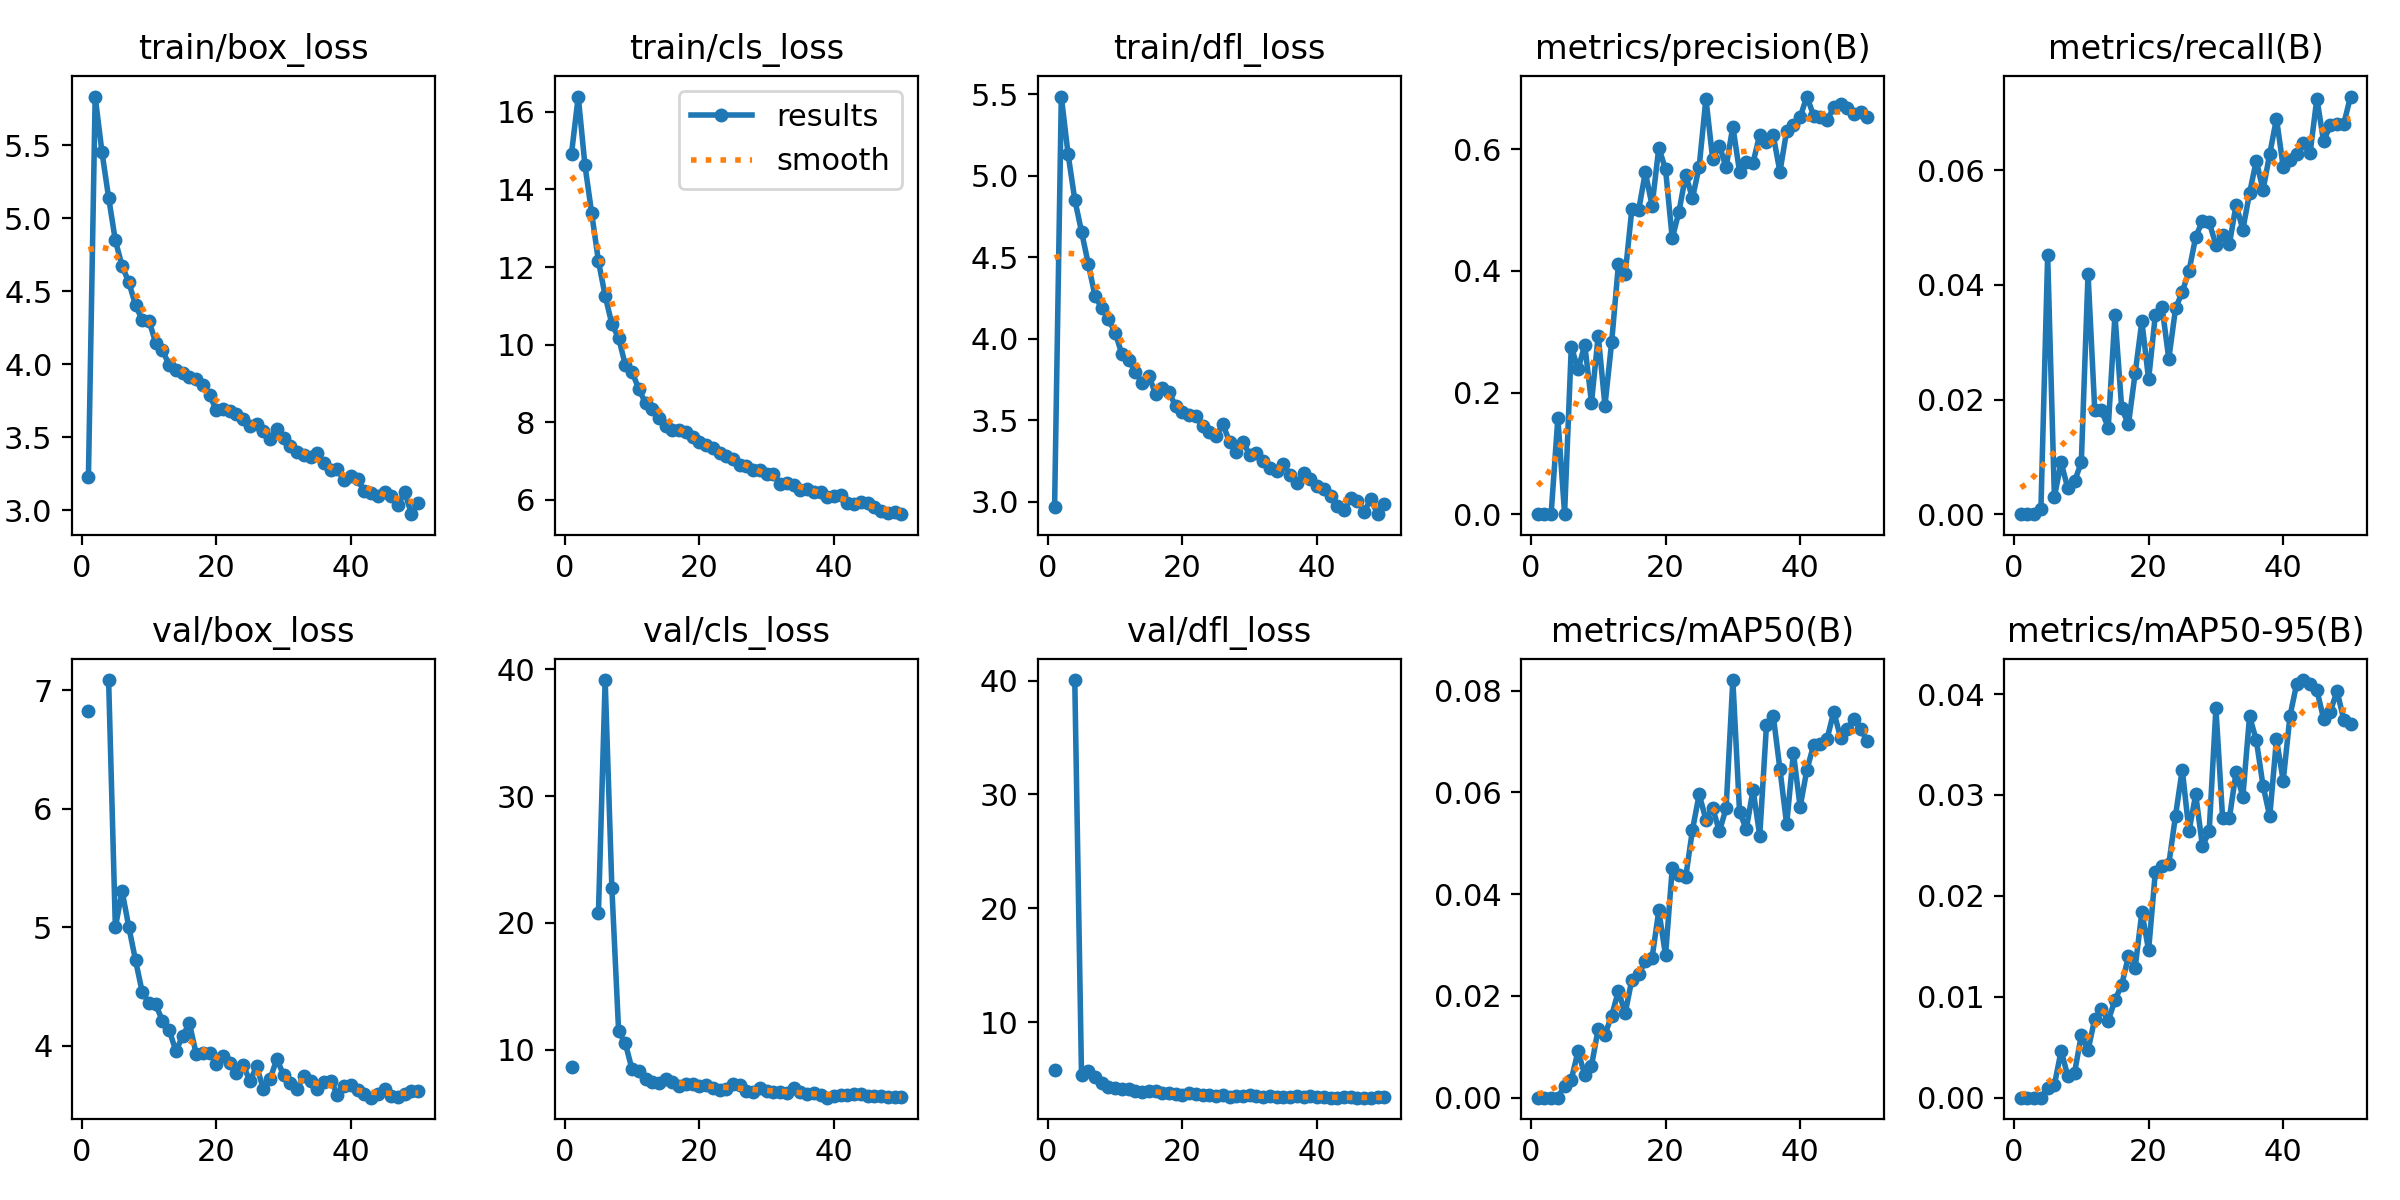

The table this chart was drawn from, first rows:
epoch, train/box_loss, train/cls_loss, train/dfl_loss, metrics/precision(B), metrics/recall(B), metrics/mAP50(B), metrics/mAP50-95(B), val/box_loss, val/cls_loss, val/dfl_loss, lr/pg0, lr/pg1, lr/pg2
1, 3.228, 14.93, 2.969, 0, 0, 0, 0, 6.828, 8.627, 5.771, 0.002, 0.002, 0.002
2, 5.834, 16.4, 5.485, 0, 0, 0, 0, nan, nan, nan, 0.00196, 0.00196, 0.00196
3, 5.457, 14.62, 5.134, 0, 0, 0, 0, nan, nan, nan, 0.001921, 0.001921, 0.001921
4, 5.141, 13.39, 4.854, 0.1579, 0.00097, 1e-05, 1e-05, 7.085, inf, 40.06, 0.001881, 0.001881, 0.001881
5, 4.848, 12.15, 4.658, 0.00092, 0.04516, 0.00239, 0.001, 4.998, 20.76, 5.362, 0.001842, 0.001842, 0.001842
6, 4.673, 11.26, 4.461, 0.2756, 0.00301, 0.00356, 0.00127, 5.305, 39.16, 5.666, 0.001802, 0.001802, 0.001802
7, 4.562, 10.53, 4.264, 0.238, 0.00902, 0.00912, 0.00463, 5.001, 22.73, 5.161, 0.001762, 0.001762, 0.001762
8, 4.404, 10.17, 4.188, 0.2782, 0.00451, 0.00445, 0.00214, 4.719, 11.45, 4.689, 0.001723, 0.001723, 0.001723
9, 4.302, 9.473, 4.12, 0.1836, 0.00576, 0.00627, 0.00248, 4.449, 10.49, 4.333, 0.001683, 0.001683, 0.001683
10, 4.299, 9.287, 4.037, 0.2935, 0.00902, 0.01354, 0.00619, 4.36, 8.441, 4.229, 0.001644, 0.001644, 0.001644
11, 4.145, 8.86, 3.907, 0.1785, 0.04194, 0.01241, 0.00468, 4.347, 8.344, 4.124, 0.001604, 0.001604, 0.001604
12, 4.096, 8.486, 3.873, 0.2834, 0.0181, 0.01613, 0.00783, 4.208, 7.717, 4.087, 0.001564, 0.001564, 0.001564
13, 3.994, 8.335, 3.8, 0.4106, 0.0181, 0.02098, 0.00881, 4.133, 7.433, 3.923, 0.001525, 0.001525, 0.001525
14, 3.963, 8.11, 3.729, 0.3941, 0.0151, 0.01656, 0.00762, 3.951, 7.379, 3.842, 0.001485, 0.001485, 0.001485
15, 3.938, 7.889, 3.773, 0.5019, 0.03476, 0.02321, 0.00967, 4.083, 7.659, 3.974, 0.001446, 0.001446, 0.001446
16, 3.909, 7.809, 3.663, 0.4992, 0.01849, 0.02421, 0.01117, 4.189, 7.428, 3.943, 0.001406, 0.001406, 0.001406
17, 3.902, 7.803, 3.698, 0.5621, 0.01567, 0.02683, 0.014, 3.932, 7.17, 3.754, 0.001366, 0.001366, 0.001366
18, 3.858, 7.753, 3.672, 0.5073, 0.02457, 0.02746, 0.01288, 3.936, 7.314, 3.75, 0.001327, 0.001327, 0.001327
19, 3.788, 7.617, 3.587, 0.6023, 0.03364, 0.0368, 0.01839, 3.942, 7.277, 3.7, 0.001287, 0.001287, 0.001287
20, 3.685, 7.497, 3.552, 0.567, 0.02351, 0.02796, 0.01461, 3.849, 7.11, 3.58, 0.001248, 0.001248, 0.001248
21, 3.696, 7.417, 3.534, 0.4533, 0.03476, 0.04513, 0.02238, 3.909, 7.191, 3.766, 0.001208, 0.001208, 0.001208
22, 3.68, 7.321, 3.524, 0.4975, 0.03616, 0.04366, 0.02296, 3.85, 7.014, 3.669, 0.001168, 0.001168, 0.001168
23, 3.655, 7.195, 3.468, 0.5578, 0.02708, 0.04335, 0.02315, 3.771, 6.849, 3.561, 0.001129, 0.001129, 0.001129
24, 3.626, 7.14, 3.427, 0.5196, 0.0359, 0.05261, 0.02796, 3.834, 6.934, 3.586, 0.001089, 0.001089, 0.001089
25, 3.574, 7.056, 3.403, 0.5713, 0.03875, 0.05959, 0.03252, 3.701, 7.268, 3.516, 0.00105, 0.00105, 0.00105
26, 3.59, 6.888, 3.479, 0.6831, 0.04245, 0.05463, 0.02641, 3.825, 7.246, 3.569, 0.00101, 0.00101, 0.00101
27, 3.545, 6.857, 3.367, 0.5845, 0.04836, 0.05693, 0.03005, 3.631, 6.703, 3.446, 0.0009704, 0.0009704, 0.0009704
28, 3.489, 6.765, 3.308, 0.6058, 0.05119, 0.05233, 0.02491, 3.72, 6.661, 3.508, 0.0009308, 0.0009308, 0.0009308
29, 3.559, 6.778, 3.369, 0.5703, 0.05094, 0.05684, 0.0264, 3.888, 7.009, 3.542, 0.0008912, 0.0008912, 0.0008912
30, 3.497, 6.651, 3.288, 0.6373, 0.04699, 0.08206, 0.03858, 3.748, 6.762, 3.573, 0.0008516, 0.0008516, 0.0008516
31, 3.436, 6.666, 3.301, 0.5627, 0.04872, 0.05613, 0.02767, 3.688, 6.631, 3.484, 0.000812, 0.000812, 0.000812
32, 3.399, 6.417, 3.249, 0.5793, 0.0471, 0.05277, 0.02769, 3.633, 6.645, 3.433, 0.0007724, 0.0007724, 0.0007724
33, 3.377, 6.442, 3.211, 0.5775, 0.05398, 0.06052, 0.03229, 3.744, 6.623, 3.466, 0.0007328, 0.0007328, 0.0007328
34, 3.361, 6.392, 3.188, 0.6241, 0.04966, 0.05149, 0.02981, 3.701, 6.942, 3.449, 0.0006932, 0.0006932, 0.0006932
35, 3.394, 6.261, 3.233, 0.6116, 0.05601, 0.07323, 0.0378, 3.637, 6.636, 3.392, 0.0006536, 0.0006536, 0.0006536
36, 3.321, 6.275, 3.165, 0.6231, 0.06168, 0.07507, 0.03544, 3.693, 6.511, 3.439, 0.000614, 0.000614, 0.000614
37, 3.275, 6.199, 3.116, 0.5627, 0.05654, 0.06454, 0.03093, 3.702, 6.564, 3.474, 0.0005744, 0.0005744, 0.0005744
38, 3.28, 6.208, 3.176, 0.6303, 0.06287, 0.05369, 0.02787, 3.587, 6.409, 3.424, 0.0005348, 0.0005348, 0.0005348
39, 3.203, 6.083, 3.139, 0.639, 0.06902, 0.06775, 0.03551, 3.657, 6.215, 3.485, 0.0004952, 0.0004952, 0.0004952
40, 3.232, 6.09, 3.098, 0.6527, 0.06061, 0.05712, 0.03142, 3.671, 6.386, 3.446, 0.0004556, 0.0004556, 0.0004556
41, 3.21, 6.114, 3.083, 0.6866, 0.06174, 0.0644, 0.0378, 3.628, 6.413, 3.378, 0.000416, 0.000416, 0.000416
42, 3.129, 5.912, 3.038, 0.6554, 0.06276, 0.06927, 0.04102, 3.593, 6.387, 3.37, 0.0003764, 0.0003764, 0.0003764
43, 3.115, 5.888, 2.978, 0.6523, 0.06475, 0.06946, 0.04139, 3.56, 6.508, 3.36, 0.0003368, 0.0003368, 0.0003368
44, 3.094, 5.936, 2.949, 0.6478, 0.06307, 0.07047, 0.04096, 3.594, 6.517, 3.386, 0.0002972, 0.0002972, 0.0002972
45, 3.127, 5.92, 3.023, 0.6688, 0.07252, 0.07585, 0.04042, 3.634, 6.343, 3.399, 0.0002576, 0.0002576, 0.0002576
46, 3.095, 5.816, 3.008, 0.6748, 0.06508, 0.07074, 0.03755, 3.575, 6.357, 3.369, 0.000218, 0.000218, 0.000218
47, 3.038, 5.722, 2.942, 0.6676, 0.06786, 0.07238, 0.03827, 3.564, 6.342, 3.369, 0.0001784, 0.0001784, 0.0001784
48, 3.123, 5.653, 3.018, 0.658, 0.06809, 0.07446, 0.0403, 3.587, 6.289, 3.373, 0.0001388, 0.0001388, 0.0001388
49, 2.972, 5.674, 2.925, 0.6611, 0.06809, 0.07236, 0.03745, 3.615, 6.285, 3.381, 9.92e-05, 9.92e-05, 9.92e-05
50, 3.049, 5.628, 2.985, 0.6529, 0.07287, 0.07002, 0.03705, 3.619, 6.249, 3.38, 5.96e-05, 5.96e-05, 5.96e-05
